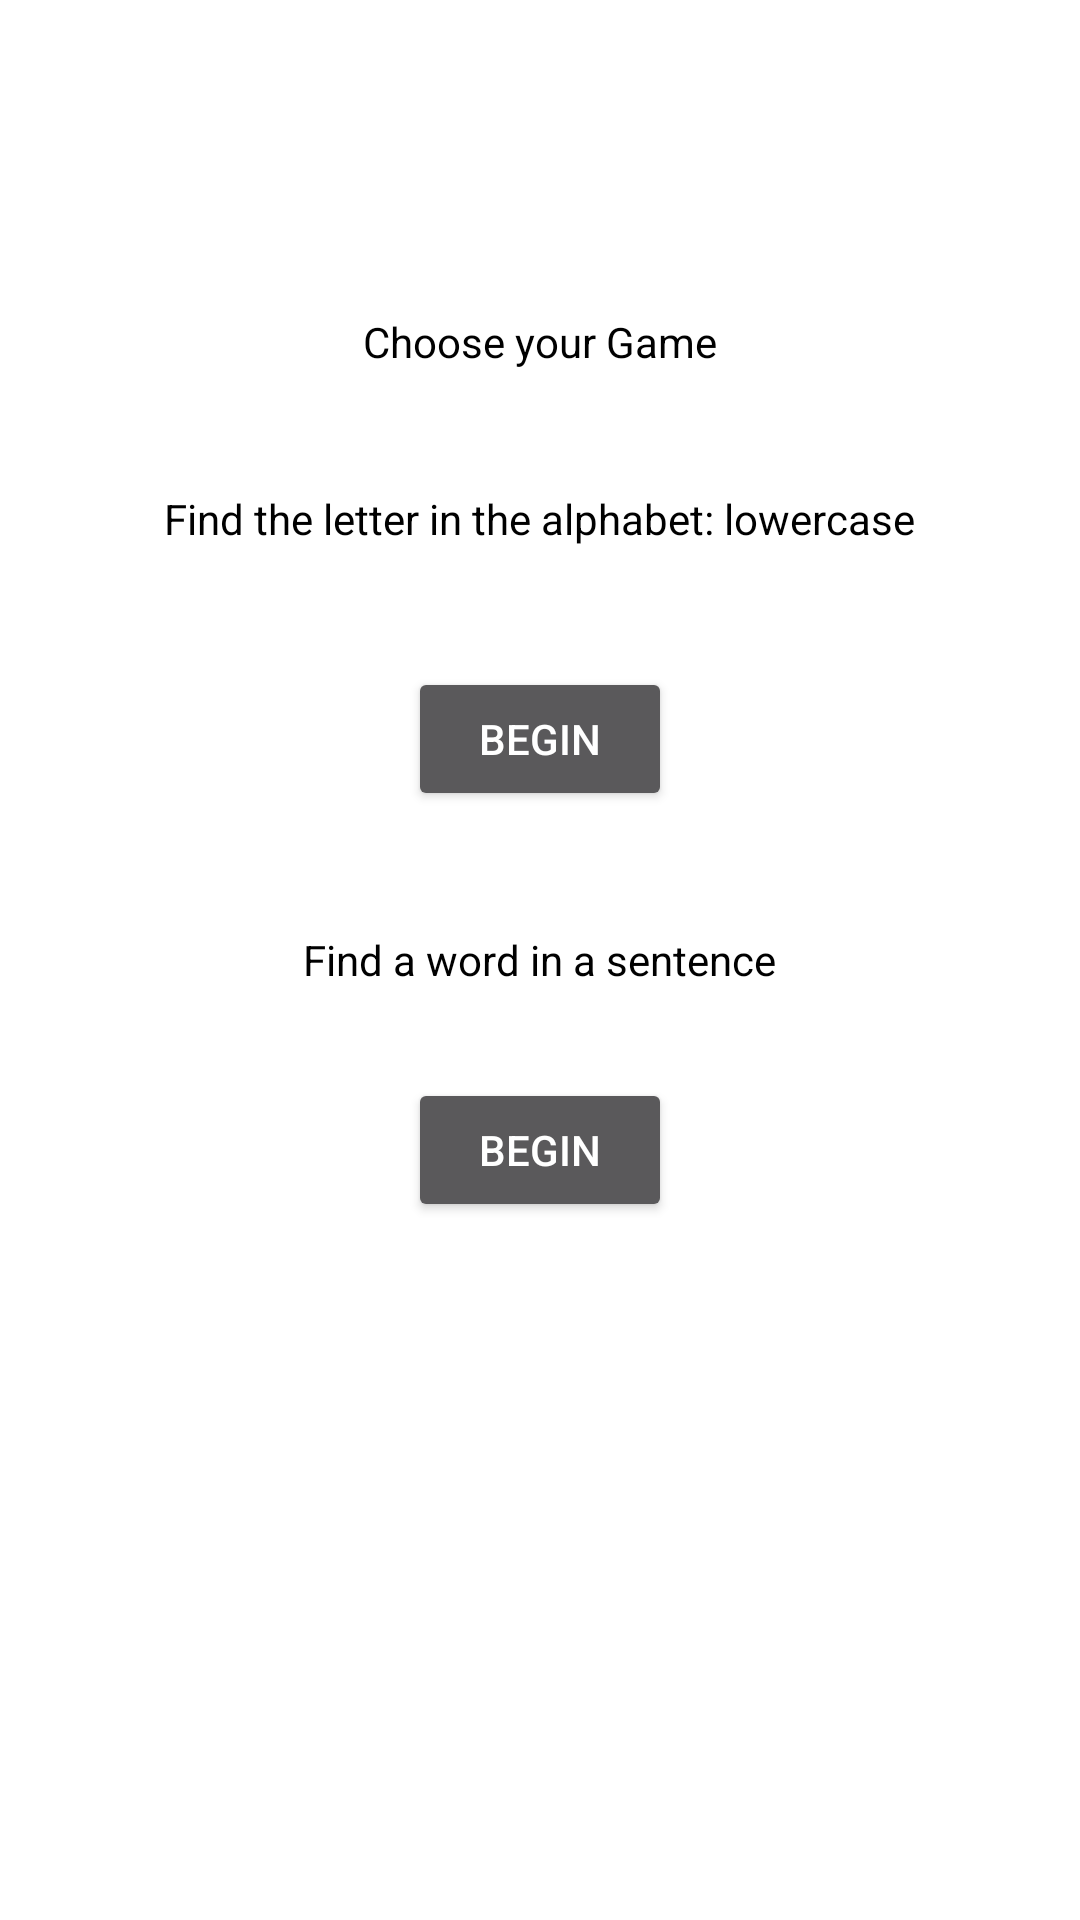

Write the Android layout XML for this screen, with the resource values it uses.
<!-- AndroidManifest.xml: activity theme Theme.AppCompat.NoActionBar -->
<!-- res/layout/activity_reception.xml -->
<?xml version="1.0" encoding="utf-8"?>
<RelativeLayout xmlns:android="http://schemas.android.com/apk/res/android"
    xmlns:app="http://schemas.android.com/apk/res-auto"
    xmlns:tools="http://schemas.android.com/tools"
    android:layout_width="match_parent"
    android:layout_height="match_parent"
    android:background="@color/colorBackground"
    tools:context=".ReceptionActivity">


    <TextView
        android:id="@+id/textTitleGameChooser"
        android:layout_width="wrap_content"
        android:layout_height="wrap_content"
        android:layout_centerHorizontal="true"
        android:layout_above="@id/textGame1"
        android:layout_marginBottom="40dp"
        android:textColor="@color/colorText"
        android:text="@string/titleggamechooser" />



    <TextView
        android:id="@+id/textGame1"
        android:layout_width="wrap_content"
        android:layout_height="wrap_content"
        android:layout_centerHorizontal="true"
        android:layout_above="@id/beginB1"
        android:layout_marginBottom="40dp"
        android:textColor="@color/colorText"
        android:text="@string/b1gameReception" />

    <Button
        android:id="@+id/beginB1"
        android:layout_width="wrap_content"
        android:layout_height="wrap_content"
        android:layout_centerHorizontal="true"
        android:layout_above="@id/textGame2"
        android:layout_marginBottom="40dp"
         android:text="@string/beginGame" />


    <TextView
        android:id="@+id/textGame2"
        android:layout_width="wrap_content"
        android:layout_height="wrap_content"
        android:layout_centerInParent="true"
         android:textColor="@color/colorText"
        android:text="@string/g1game" />

    <Button
        android:id="@+id/beginG1"
        android:layout_width="wrap_content"
        android:layout_height="wrap_content"
        android:layout_centerHorizontal="true"
        android:layout_below="@id/textGame2"
        android:layout_marginTop="30dp"
        android:text="@string/beginGame" />




</RelativeLayout>
<!-- resources referenced by this layout -->
<resources>
  <color name="colorBackground">#FFFFFF</color>
  <color name="colorText">#000000</color>
  <string name="b1gameReception">Find the letter in the alphabet: lowercase</string>
  <string name="beginGame">Begin</string>
  <string name="g1game">Find a word in a sentence</string>
  <string name="titleggamechooser">Choose your Game</string>
</resources>
